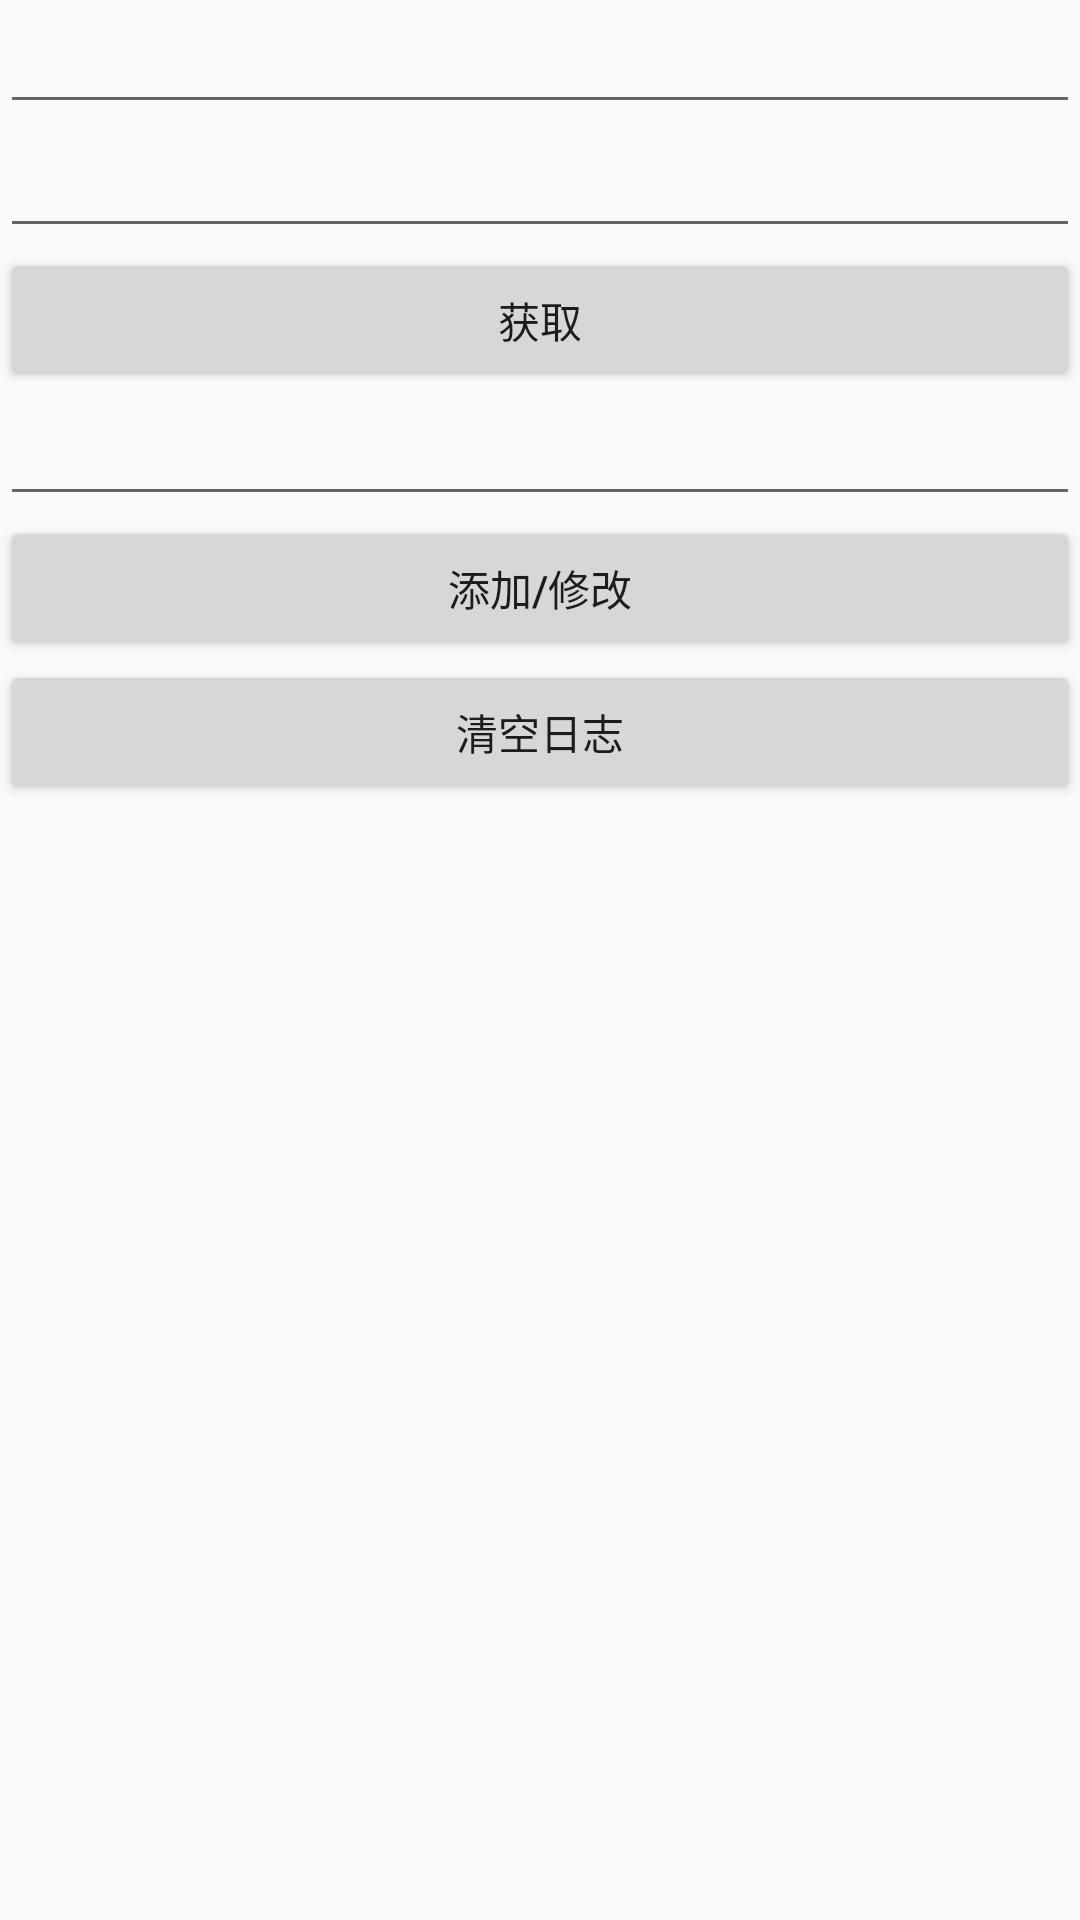

This screen was rendered from an Android layout file. Write that file and the resources it references.
<!-- AndroidManifest.xml: application theme AppTheme -->
<!-- res/layout/activity_ini.xml -->
<?xml version="1.0" encoding="utf-8"?>
<LinearLayout xmlns:android="http://schemas.android.com/apk/res/android"
    xmlns:app="http://schemas.android.com/apk/res-auto"
    xmlns:tools="http://schemas.android.com/tools"
    android:layout_width="match_parent"
    android:layout_height="match_parent"
    android:orientation="vertical"
    tools:context=".ini.IniActivity">

    <EditText
        android:id="@+id/edt_section"
        android:layout_width="match_parent"
        android:layout_height="wrap_content" />

    <EditText
        android:id="@+id/edt_option"
        android:layout_width="match_parent"
        android:layout_height="wrap_content" />

    <Button
        android:layout_width="match_parent"
        android:layout_height="wrap_content"
        android:onClick="getIniValue"
        android:text="获取" />
    <EditText
        android:id="@+id/edt_value"
        android:layout_width="match_parent"
        android:layout_height="wrap_content"/>
    <Button
        android:layout_width="match_parent"
        android:layout_height="wrap_content"
        android:onClick="addIniValue"
        android:text="添加/修改" />

    <Button
        android:text="清空日志"
        android:onClick="cleanLog"
        android:layout_width="match_parent"
        android:layout_height="wrap_content"/>
    <ScrollView
        android:layout_width="match_parent"
        android:layout_height="wrap_content">

        <TextView
            android:id="@+id/tv_show"
            android:layout_width="match_parent"
            android:layout_height="wrap_content"
            android:layout_margin="5dp" />
    </ScrollView>
</LinearLayout>
<!-- resources referenced by this layout -->
<resources>
  <style name="AppTheme" parent="Theme.AppCompat.Light.NoActionBar">
          
          <item name="colorPrimary">@color/colorPrimary</item>
          <item name="colorPrimaryDark">@color/colorPrimaryDark</item>
          <item name="colorAccent">@color/colorAccent</item>
      </style>
  <color name="colorPrimary">#8A38FF</color>
  <color name="colorPrimaryDark">#623DB6</color>
  <color name="colorAccent">#03DAC5</color>
</resources>
